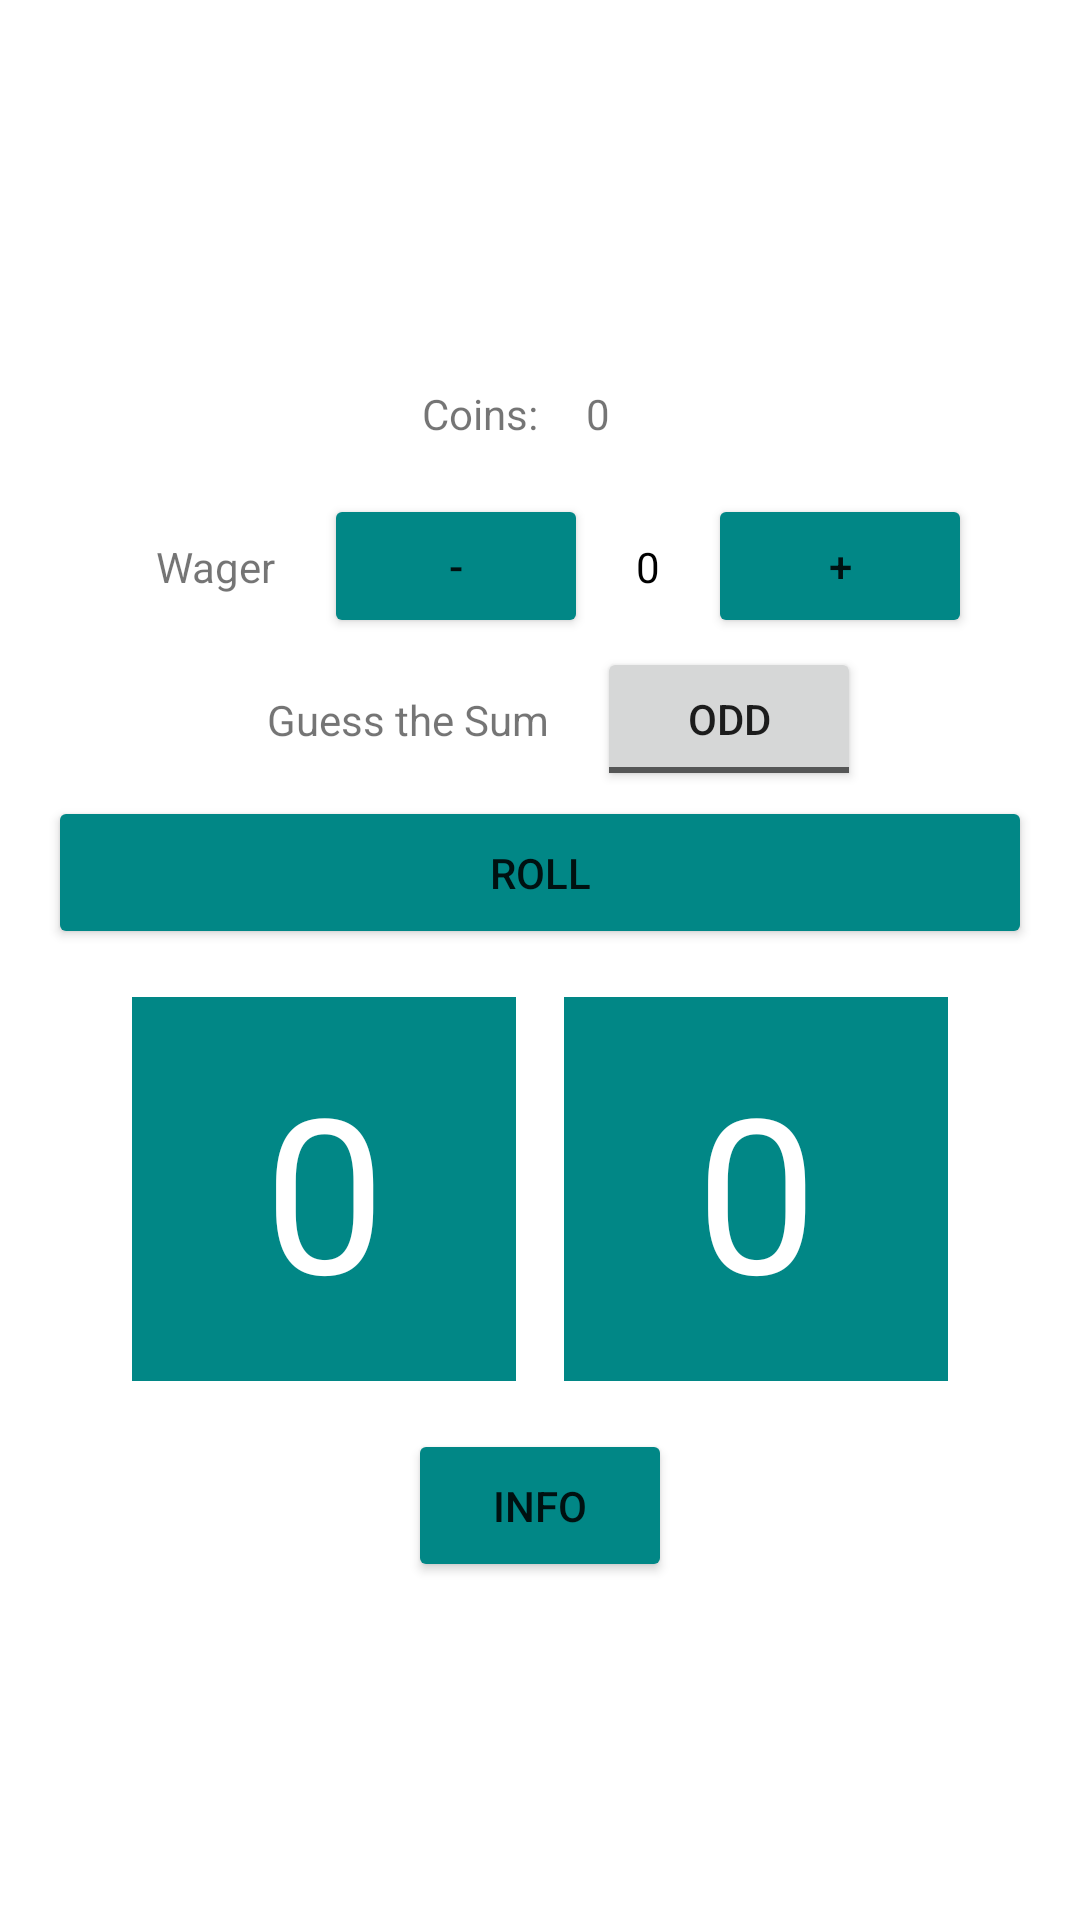

Android layout source for this screen:
<!-- AndroidManifest.xml: application theme Theme.DiceGames -->
<!-- res/layout/activity_cho_han.xml -->
<?xml version="1.0" encoding="utf-8"?>
<LinearLayout xmlns:android="http://schemas.android.com/apk/res/android"
    xmlns:app="http://schemas.android.com/apk/res-auto"
    xmlns:tools="http://schemas.android.com/tools"
    android:layout_width="match_parent"
    android:layout_height="match_parent"
    android:gravity="center"
    android:orientation="vertical"
    tools:context=".ChoHanActivity">

    <LinearLayout
        android:layout_width="wrap_content"
        android:layout_height="wrap_content"
        android:gravity="center"
        android:orientation="horizontal">

        <TextView
            android:id="@+id/txt_balance_label"
            android:layout_width="wrap_content"
            android:layout_height="wrap_content"
            android:text="@string/coins"/>

        <TextView
            android:id="@+id/txt_balance"
            android:layout_width="wrap_content"
            android:layout_height="wrap_content"
            android:padding="16dp"
            android:text="@string/zero"/>

    </LinearLayout>

    <LinearLayout
        android:layout_width="wrap_content"
        android:layout_height="wrap_content"
        android:orientation="horizontal"
        android:gravity="center">

        <TextView
            android:id="@+id/wager_label"
            android:layout_width="wrap_content"
            android:layout_height="wrap_content"
            android:text="@string/wager"
            android:padding="16dp"/>

        <Button
            android:id="@+id/btn_minus"
            android:layout_width="wrap_content"
            android:layout_height="wrap_content"
            android:text="@string/minus"
            android:backgroundTint="@color/teal_700"/>

        <TextView
            android:id="@+id/txt_wager"
            android:layout_width="wrap_content"
            android:layout_height="wrap_content"
            android:text="@string/zero"
            android:textColor="@color/black"
            android:padding="16dp"/>

        <Button
            android:id="@+id/btn_plus"
            android:layout_width="wrap_content"
            android:layout_height="wrap_content"
            android:text="@string/plus"
            android:backgroundTint="@color/teal_700"/>

    </LinearLayout>

    <LinearLayout
        android:layout_width="wrap_content"
        android:layout_height="wrap_content"
        android:orientation="horizontal"
        android:gravity="center">

        <TextView
            android:id="@+id/guess_label"
            android:layout_width="wrap_content"
            android:layout_height="wrap_content"
            android:text="@string/guess"
            android:padding="16dp"/>

        <ToggleButton
            android:id="@+id/btn_guess"
            android:layout_width="wrap_content"
            android:layout_height="wrap_content"
            android:checked="false"
            android:textOn="@string/even"
            android:textOff="@string/odd" />

    </LinearLayout>

    <Button
        android:id="@+id/btn_roll"
        android:layout_width="match_parent"
        android:layout_height="wrap_content"
        android:text="@string/roll"
        android:padding="16dp"
        android:layout_marginStart="16dp"
        android:layout_marginEnd="16dp"
        android:backgroundTint="@color/teal_700"/>

    <LinearLayout
        android:layout_width="wrap_content"
        android:layout_height="wrap_content"
        android:orientation="horizontal"
        android:gravity="center"
        android:layout_margin="8dp">

        <TextView
            android:id="@+id/txt_die1"
            android:layout_width="128dp"
            android:layout_height="128dp"
            android:background="@color/teal_700"
            android:text="@string/zero"
            android:textAlignment="center"
            android:gravity="center"
            android:textSize="72sp"
            android:textColor="@color/white"
            android:layout_margin="8dp"/>

        <TextView
            android:id="@+id/txt_die2"
            android:layout_width="128dp"
            android:layout_height="128dp"
            android:background="@color/teal_700"
            android:text="@string/zero"
            android:textAlignment="center"
            android:gravity="center"
            android:textSize="72sp"
            android:textColor="@color/white"
            android:layout_margin="8dp"/>

    </LinearLayout>

    <Button
        android:id="@+id/btn_info"
        android:layout_width="wrap_content"
        android:layout_height="wrap_content"
        android:text="@string/info"
        android:padding="16dp"
        android:layout_marginStart="16dp"
        android:layout_marginEnd="16dp"
        android:backgroundTint="@color/teal_700"/>

</LinearLayout>
<!-- resources referenced by this layout -->
<resources>
  <string name="coins">Coins: </string>
  <string name="even">Even</string>
  <string name="guess">Guess the Sum</string>
  <string name="info">Info</string>
  <string name="minus">-</string>
  <string name="odd">Odd</string>
  <string name="plus">+</string>
  <string name="roll">Roll</string>
  <string name="wager">Wager</string>
  <string name="zero">0</string>
  <style name="Theme.DiceGames" parent="Theme.MaterialComponents.DayNight.DarkActionBar">
          
          <item name="colorPrimary">@color/colorPrimary</item>
          <item name="colorPrimaryVariant">@color/purple_700</item>
          <item name="colorOnPrimary">@color/white</item>
          
          <item name="colorSecondary">@color/teal_200</item>
          <item name="colorSecondaryVariant">@color/teal_700</item>
          <item name="colorOnSecondary">@color/black</item>
          
          <item name="android:statusBarColor">?attr/colorPrimaryVariant</item>
          
      </style>
  <!-- not gathered from this repository: default colours our renderer supplied (Android Studio template values) -->
  <color name="purple_700">#FF3700B3</color>
  <color name="teal_200">#FF03DAC5</color>
  <color name="teal_700">#FF018786</color>
  <color name="black">#FF000000</color>
  <color name="white">#FFFFFFFF</color>
  <color name="colorPrimary">#FF6200EE</color>
</resources>
